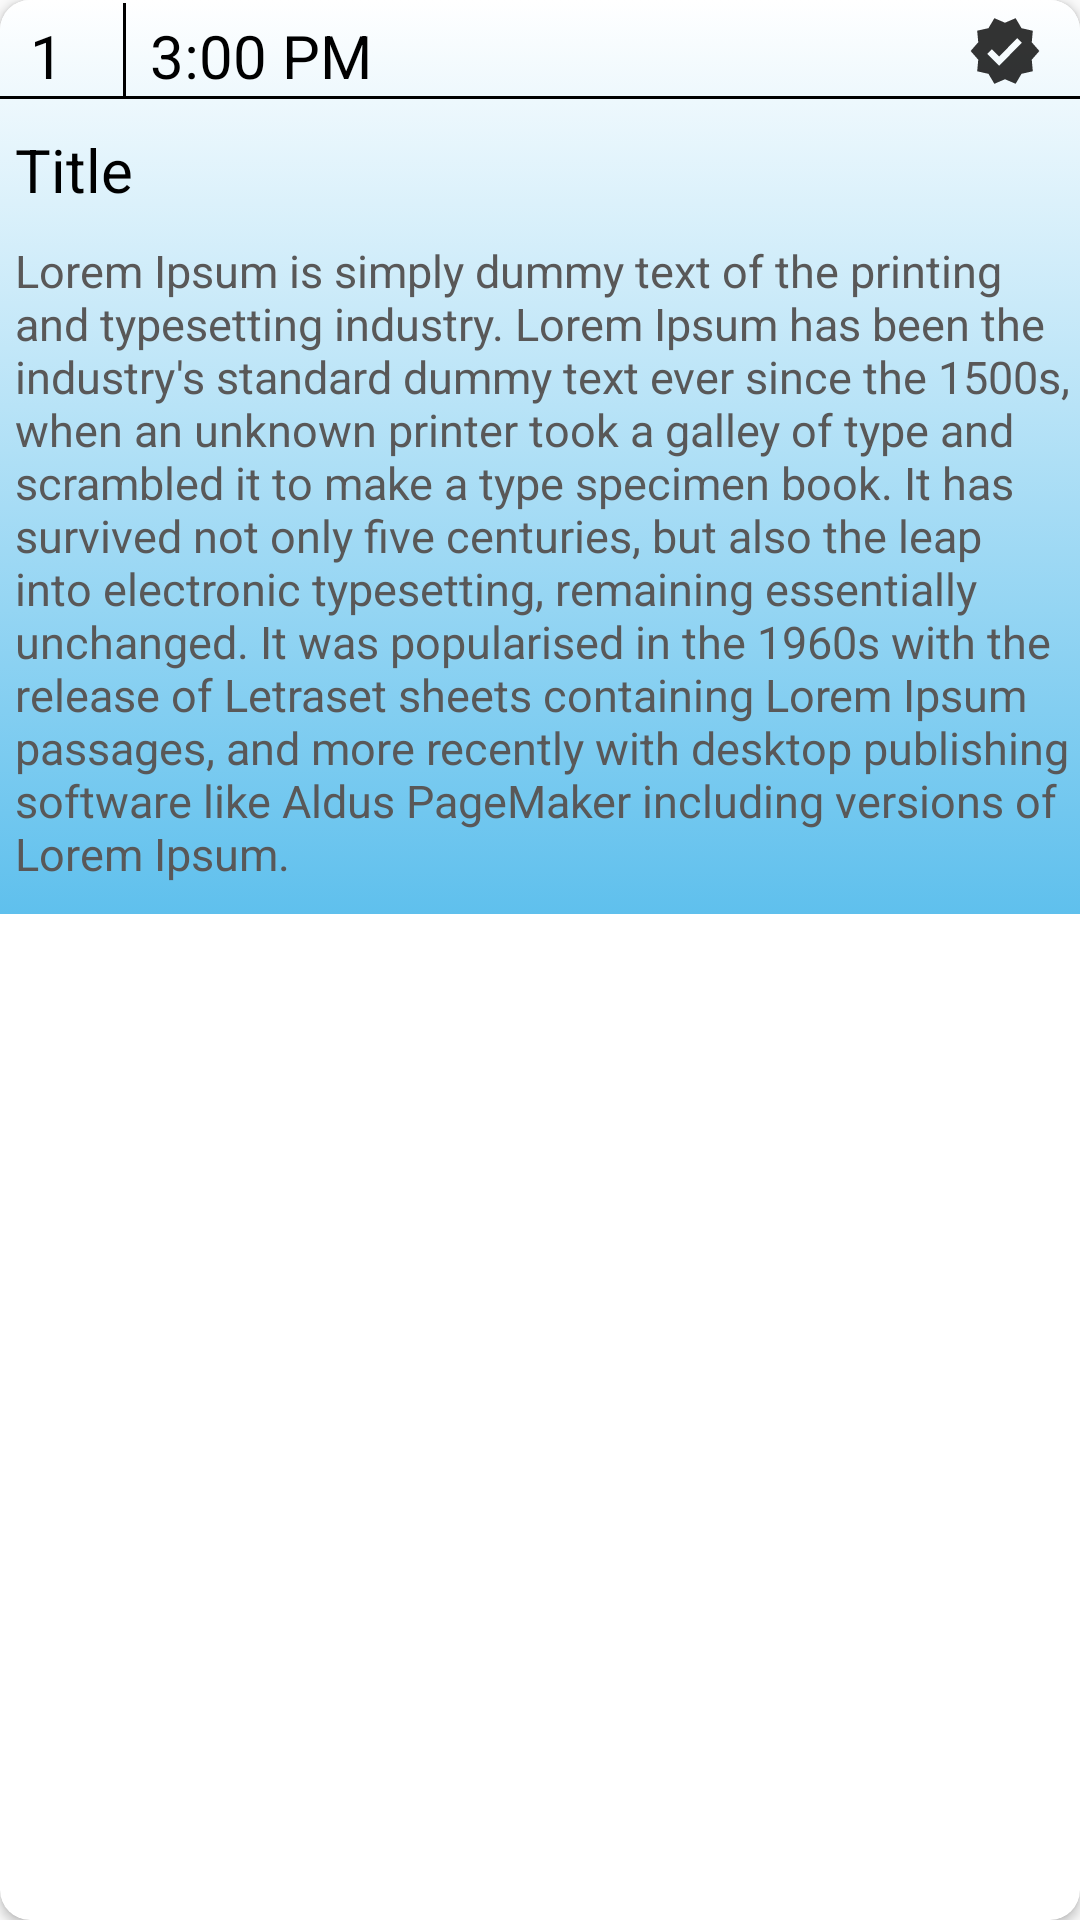

Layout XML and referenced resources for this Android screen:
<!-- AndroidManifest.xml: application theme Theme.SchedulePlanner -->
<!-- res/layout/create_task_single_row.xml -->
<?xml version="1.0" encoding="utf-8"?>
<androidx.cardview.widget.CardView xmlns:android="http://schemas.android.com/apk/res/android"
    android:layout_width="match_parent"
    android:layout_height="wrap_content"
    xmlns:app="http://schemas.android.com/apk/res-auto"
    app:cardCornerRadius="10dp"
    android:layout_marginTop="5dp"
    android:layout_marginBottom="5dp"
    android:layout_marginStart="10dp"
    android:layout_marginEnd="10dp">

    <RelativeLayout
        android:id="@+id/taskView"
        android:layout_width="match_parent"
        android:layout_height="wrap_content"
        android:background="@drawable/gradient1">

        <TextView
            android:id="@+id/count"
            android:layout_width="30dp"
            android:layout_height="wrap_content"
            android:layout_marginStart="10dp"
            android:layout_marginTop="5dp"
            android:text="1"
            android:textColor="@color/black"
            android:textSize="20dp" />

        <View
            android:id="@+id/vertical_row"
            android:layout_width="1dp"
            android:layout_height="32dp"
            android:layout_marginStart="1dp"
            android:layout_marginTop="1dp"
            android:layout_toEndOf="@+id/count"
            android:background="#000000" />

        <TextView
            android:id="@+id/time"
            android:layout_width="wrap_content"
            android:layout_height="wrap_content"
            android:layout_marginStart="10dp"
            android:layout_marginTop="5dp"
            android:layout_toEndOf="@id/count"
            android:text="3:00 PM"
            android:textSize="20dp" />

        <ImageView
            android:id="@+id/edit2"
            android:layout_width="30dp"
            android:layout_height="30dp"
            android:layout_alignParentEnd="true"
            android:layout_marginTop="2dp"
            android:layout_marginEnd="45dp"
            android:src="@drawable/actionbar_edit_task"
            android:visibility="gone"
            />

        <ImageView
            android:id="@+id/done"
            android:layout_width="30dp"
            android:layout_height="30dp"
            android:layout_alignParentEnd="true"
            android:layout_marginTop="2dp"
            android:layout_marginEnd="80dp"
            android:src="@drawable/actionbar_not_done_task"
            android:visibility="gone"
            />

        <ImageView
            android:id="@+id/today_done"
            android:layout_width="30dp"
            android:layout_height="30dp"
            android:layout_alignParentEnd="true"
            android:layout_marginTop="2dp"
            android:layout_marginEnd="10dp"
            android:src="@drawable/actionbar_not_done_task"
            android:visibility="visible" />

        <ImageView
            android:id="@+id/delete2"
            android:layout_width="30dp"
            android:layout_height="30dp"
            android:layout_alignParentEnd="true"
            android:layout_marginTop="2dp"
            android:layout_marginEnd="10dp"
            android:src="@drawable/actionbar_delete_task"
            android:visibility="gone"
            />

        <View
            android:id="@+id/horizontal_row"
            android:layout_width="match_parent"
            android:layout_height="1dp"
            android:layout_below="@id/time"
            android:background="#000000" />

        <TextView
            android:id="@+id/title"
            android:layout_width="200dp"
            android:layout_height="wrap_content"
            android:layout_below="@id/horizontal_row"
            android:layout_marginStart="5dp"
            android:layout_marginTop="10dp"
            android:text="Title"
            android:textSize="20dp" />

        <TextView
            android:id="@+id/description"
            android:layout_width="match_parent"
            android:layout_height="wrap_content"
            android:layout_below="@id/title"
            android:layout_marginStart="5dp"
            android:layout_marginTop="10dp"
            android:layout_marginBottom="10dp"
            android:inputType="textMultiLine|textNoSuggestions"
            android:text="@string/dummy"
            android:textColor="#595858"
            android:textSize="15dp" />

    </RelativeLayout>

</androidx.cardview.widget.CardView>
<!-- resources referenced by this layout -->
<resources>
  <!-- drawable actionbar_not_done_task (drawable-anydpi) -->
  <vector xmlns:android="http://schemas.android.com/apk/res/android"
      android:width="24dp"
      android:height="24dp"
      android:viewportWidth="24"
      android:viewportHeight="24"
      android:tint="#000000"
      android:alpha="0.8">
    <group android:scaleX="0.8333333"
        android:scaleY="0.8333333"
        android:translateX="2"
        android:translateY="2">
      <path
          android:fillColor="@android:color/white"
          android:pathData="M23,12l-2.44,-2.79l0.34,-3.69l-3.61,-0.82L15.4,1.5L12,2.96L8.6,1.5L6.71,4.69L3.1,5.5L3.44,9.2L1,12l2.44,2.79l-0.34,3.7l3.61,0.82L8.6,22.5l3.4,-1.47l3.4,1.46l1.89,-3.19l3.61,-0.82l-0.34,-3.69L23,12zM10.09,16.72l-3.8,-3.81l1.48,-1.48l2.32,2.33l5.85,-5.87l1.48,1.48L10.09,16.72z"/>
    </group>
  </vector>
  <!-- drawable gradient1 (drawable) -->
  <?xml version="1.0" encoding="utf-8"?>
  <selector xmlns:android="http://schemas.android.com/apk/res/android">
      <item>
          <shape>
              <gradient android:angle="90" android:startColor="#5FC0ED" android:endColor="#FFFFFF" android:type="linear"/>
          </shape>
      </item>
  </selector>
  <string name="dummy">Lorem Ipsum is simply dummy text of the printing and typesetting industry. Lorem Ipsum has been the industry\'s standard dummy text ever since the 1500s, when an unknown printer took a galley of type and scrambled it to make a type specimen book. It has survived not only five centuries, but also the leap into electronic typesetting, remaining essentially unchanged. It was popularised in the 1960s with the release of Letraset sheets containing Lorem Ipsum passages, and more recently with desktop publishing software like Aldus PageMaker including versions of Lorem Ipsum.</string>
  <style name="Theme.SchedulePlanner" parent="Theme.AppCompat.Light.NoActionBar">
          
          <item name="colorPrimary">@color/purple_500</item>
          <item name="colorPrimaryVariant">@color/purple_700</item>
          <item name="colorOnPrimary">@color/white</item>
          
          <item name="colorSecondary">@color/teal_200</item>
          <item name="colorSecondaryVariant">@color/teal_700</item>
          <item name="colorOnSecondary">@color/black</item>
          
          <item name="android:statusBarColor" tools:targetApi="l">?attr/colorPrimaryVariant</item>
          
          <item name="android:itemBackground">#ffffff</item>
          <item name="android:textColor">#000000</item>
          <item name="actionOverflowMenuStyle">@style/OverflowMenu</item>
          <item name="android:windowActivityTransitions">true</item>
          <item name="android:windowContentTransitions">true</item>
      </style>
  <style name="OverflowMenu" parent="Widget.AppCompat.PopupMenu.Overflow">
          <item name="android:overlapAnchor">false</item>
          <item name="android:dropDownVerticalOffset">4.0dip</item>
      </style>
  <!-- not gathered from this repository: default colours our renderer supplied (Android Studio template values) -->
  <color name="purple_500">#FF6200EE</color>
  <color name="purple_700">#FF3700B3</color>
  <color name="teal_200">#FF03DAC5</color>
  <color name="teal_700">#FF018786</color>
  <color name="black">#FF000000</color>
  <color name="white">#FFFFFFFF</color>
</resources>
